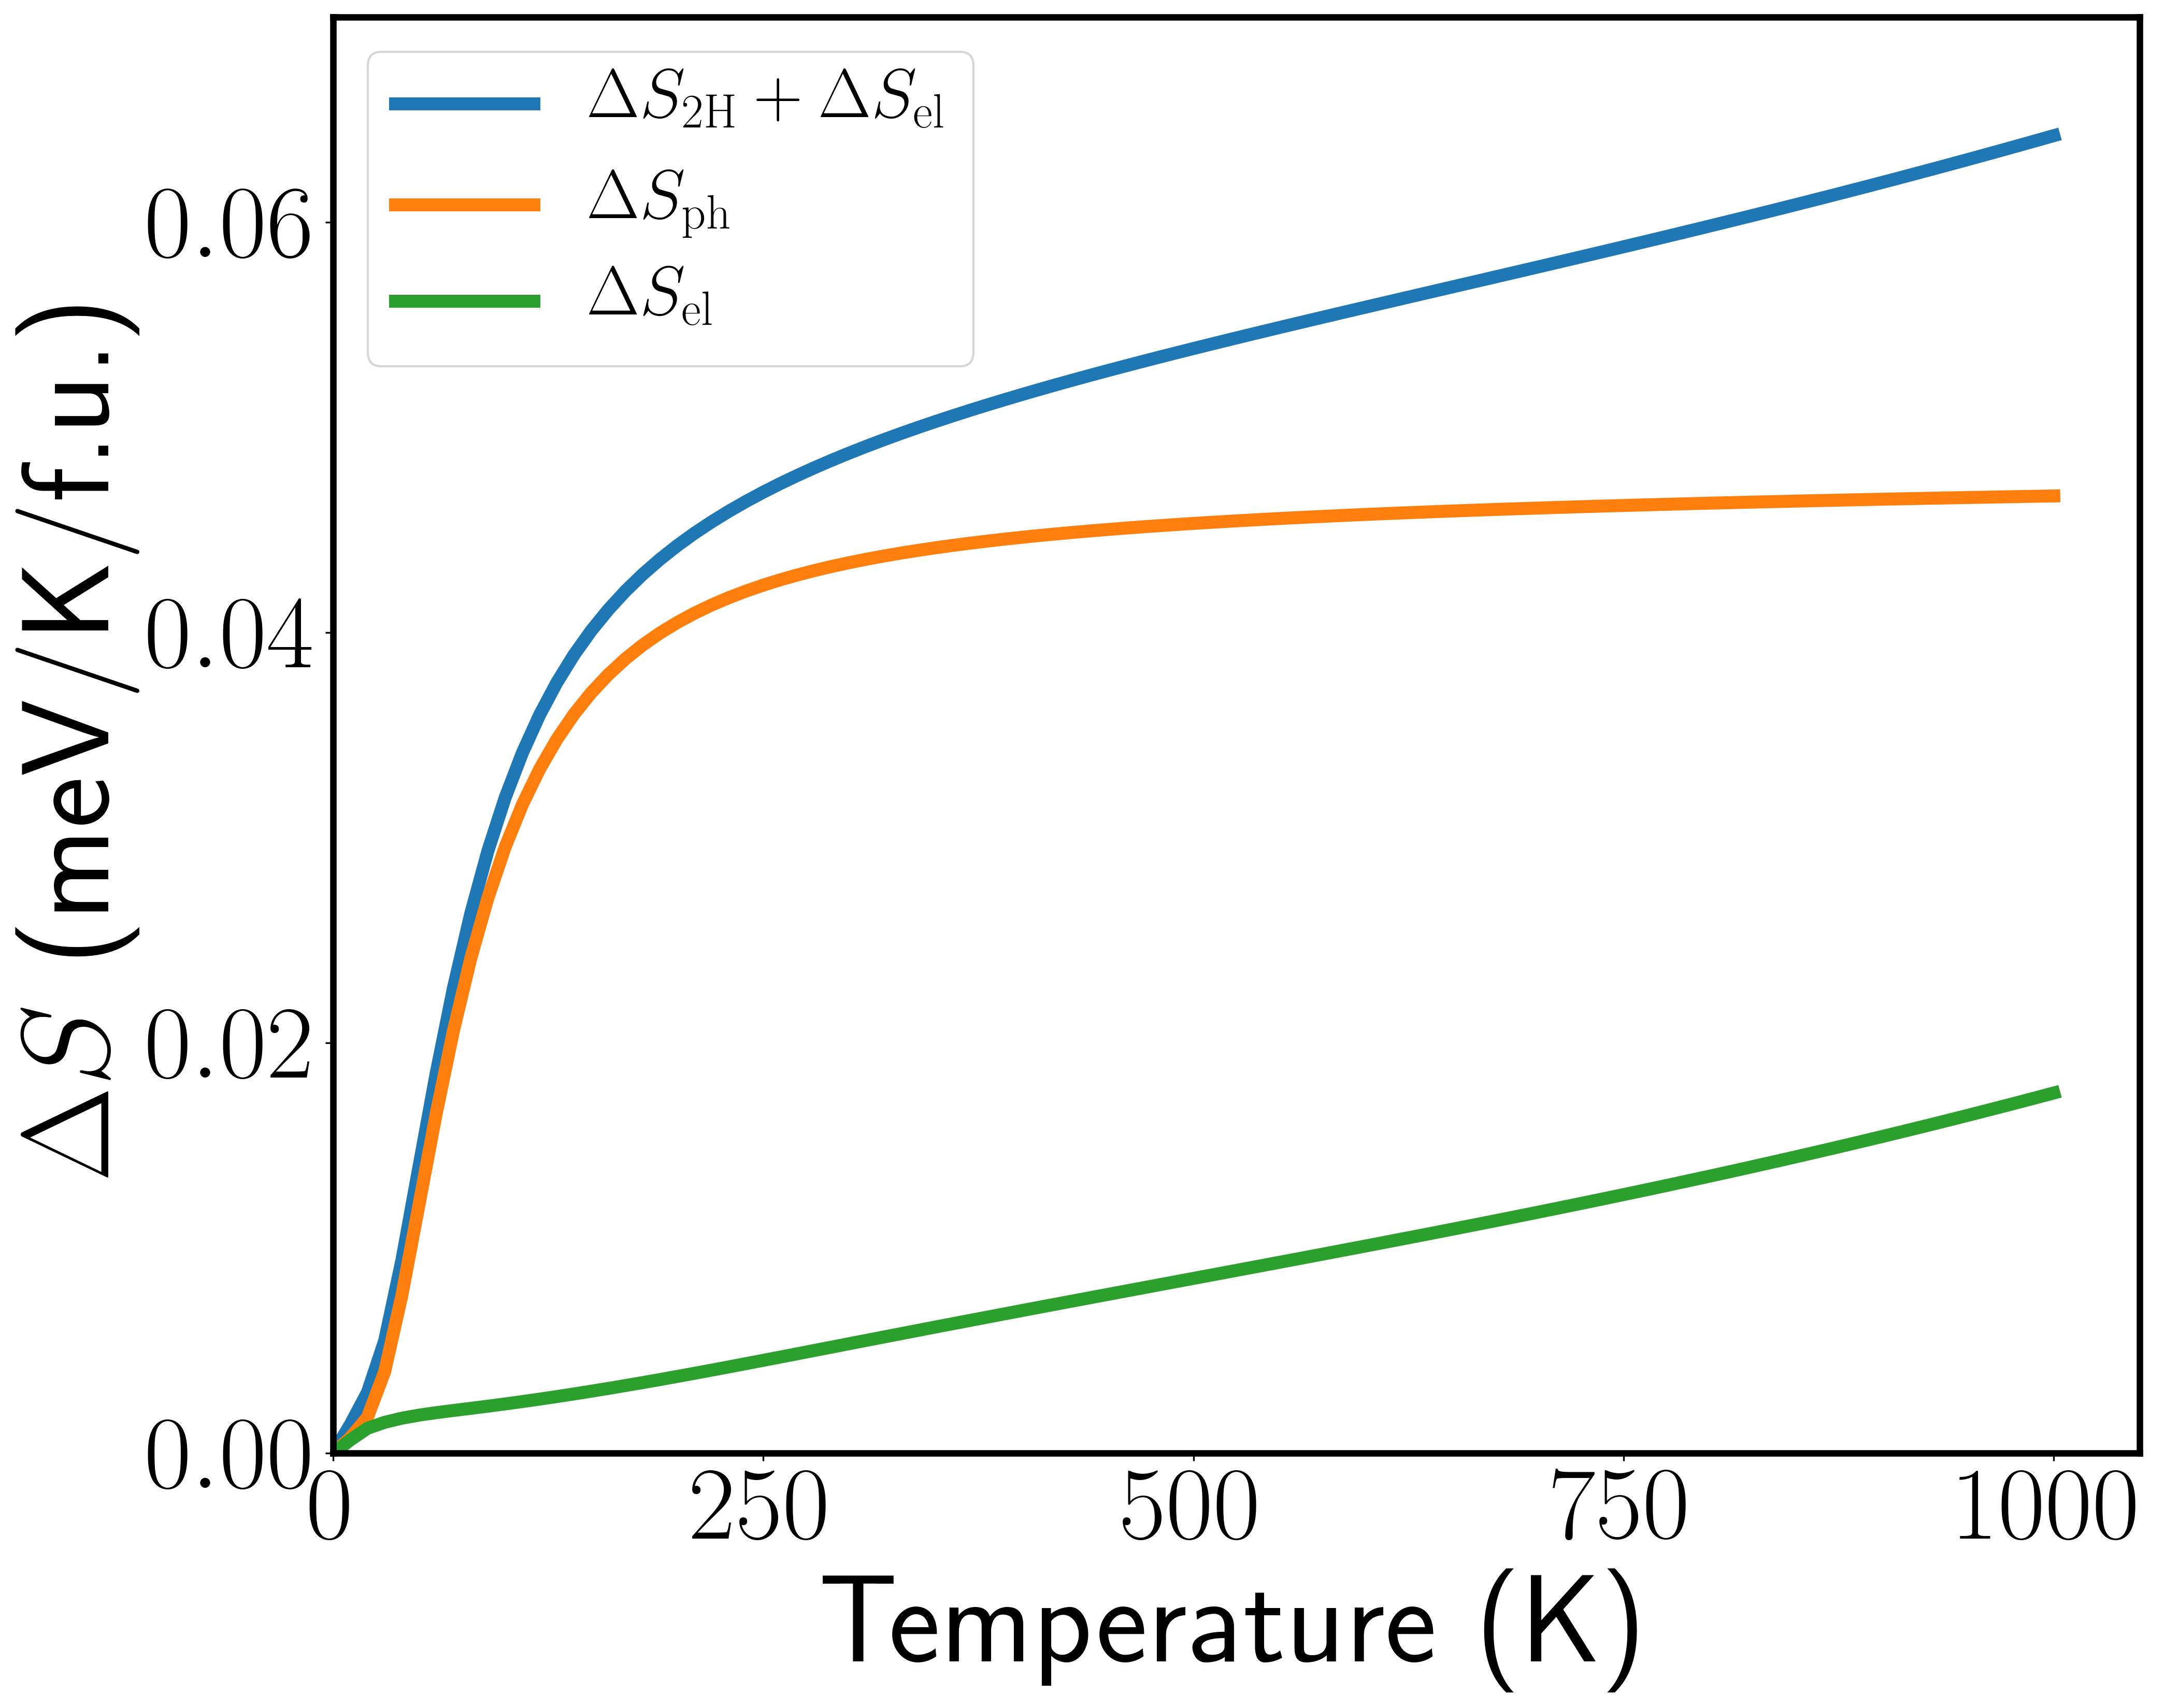

The Python source for this figure:
from pylab import *
rcParams.update({'font.size': 48, 'text.usetex': True})

# Constants
mol = 6.022e23
JtoeV = 1.602e-19
nfu = 2*2*2 # number of formula units
vfu2h = 0.3551*0.6149*0.698/2 # volume of 1 f.u. of 2H (in nm^3)

# 2H and 1T' phonopy data
h = genfromtxt('2H/thermal.dat',skip_header=1)
t = genfromtxt('1Tp/thermal.dat',skip_header=1)

# Electronic entropy of 1T' (2H electronic entropy is negligible due to band gap)
seltp = genfromtxt('1Tp/Sel_1Tp_noSOC.dat',skip_header=1)

# Temperatures in K, entropy of 2H, 1T'
T = h[:,0]
sh = h[:,2]
st = t[:,2]

dSel = seltp
dSph = st - sh      # J/K/mol
dSph /= (mol*JtoeV) # eV/K/unitcell
dSph /= 2*2*2       # eV/K/f.u.
dSph *= 1000        # meV/K/f.u.
dS = dSph + dSel

lws=6
f = figure(figsize=(15,12))
plot(T, dSph+dSel,lw=lws)
plot(T, dSph,lw=lws)
plot(T, dSel,lw=lws)
legend(['$\Delta S_\mathrm{2H} + \Delta S_\mathrm{el}$',
        '$\Delta S_\mathrm{ph}$',
        '$\Delta S_\mathrm{el}$'],
       loc = 2, fontsize=32)
xlim(0,1050)
ylim(0,0.07)
xlabel('Temperature (K)')
ylabel('$\Delta S$ (meV/K/f.u.)')
savefig('sifig2.png', dpi=300, bbox_inches='tight')

